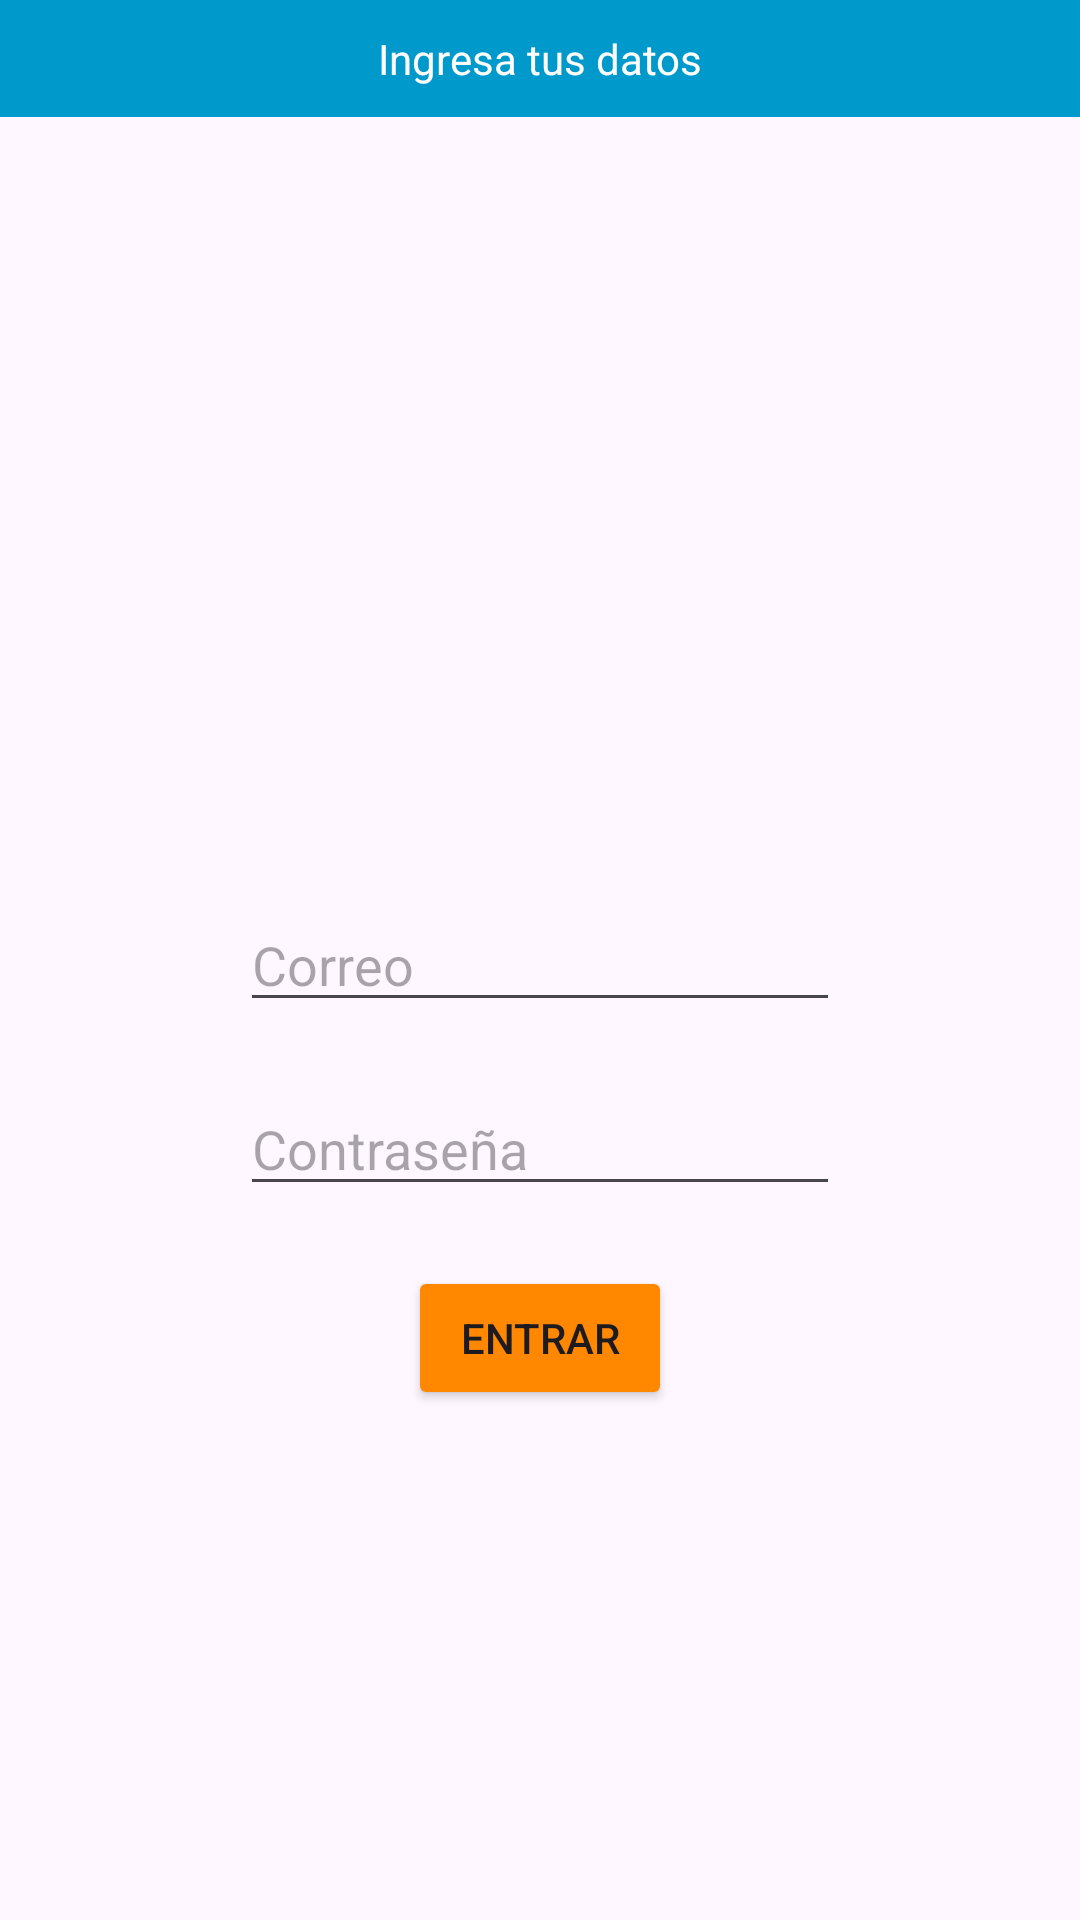

Here is an Android app screen rendered from its layout file. Give the layout XML and the strings, colors and styles it references.
<!-- AndroidManifest.xml: application theme Theme.AndroidEjercicio1 -->
<!-- res/layout/activity_relative.xml -->
<?xml version="1.0" encoding="utf-8"?>
<RelativeLayout xmlns:android="http://schemas.android.com/apk/res/android"
    xmlns:app="http://schemas.android.com/apk/res-auto"
    xmlns:tools="http://schemas.android.com/tools"
    android:layout_width="match_parent"
    android:layout_height="match_parent"
    tools:context=".ejerciciosm4.ejercicio2.RelativeActivity">
    
    <TextView
        android:text="Ingresa tus datos"
        android:gravity="center_horizontal"
        android:background="@android:color/holo_blue_dark"
        android:textColor="@android:color/white"
        android:paddingVertical="10dp"
        android:layout_width="match_parent"
        android:layout_height="wrap_content"/>

    <EditText
        android:id="@+id/etEmail"
        android:hint="Correo"
        android:layout_width="200dp"
        android:layout_height="wrap_content"
        android:layout_centerInParent="true" />
    <EditText
        android:id="@+id/etPassword"
        android:hint="Contraseña"
        android:layout_width="200dp"
        android:layout_marginTop="20dp"
        android:layout_below="@id/etEmail"
        android:layout_height="wrap_content"
        android:layout_centerInParent="true" />

    <Button
        android:text="Entrar"
        android:layout_marginTop="20dp"
        android:backgroundTint="@android:color/holo_orange_dark"
        android:layout_below="@id/etPassword"
        android:layout_centerHorizontal="true"
        android:layout_width="wrap_content"
        android:layout_height="wrap_content"/>

</RelativeLayout>
<!-- resources referenced by this layout -->
<resources>
  <style name="Theme.AndroidEjercicio1" parent="Base.Theme.AndroidEjercicio1" />
  <style name="Base.Theme.AndroidEjercicio1" parent="Theme.Material3.DayNight">
          
          
      </style>
</resources>
